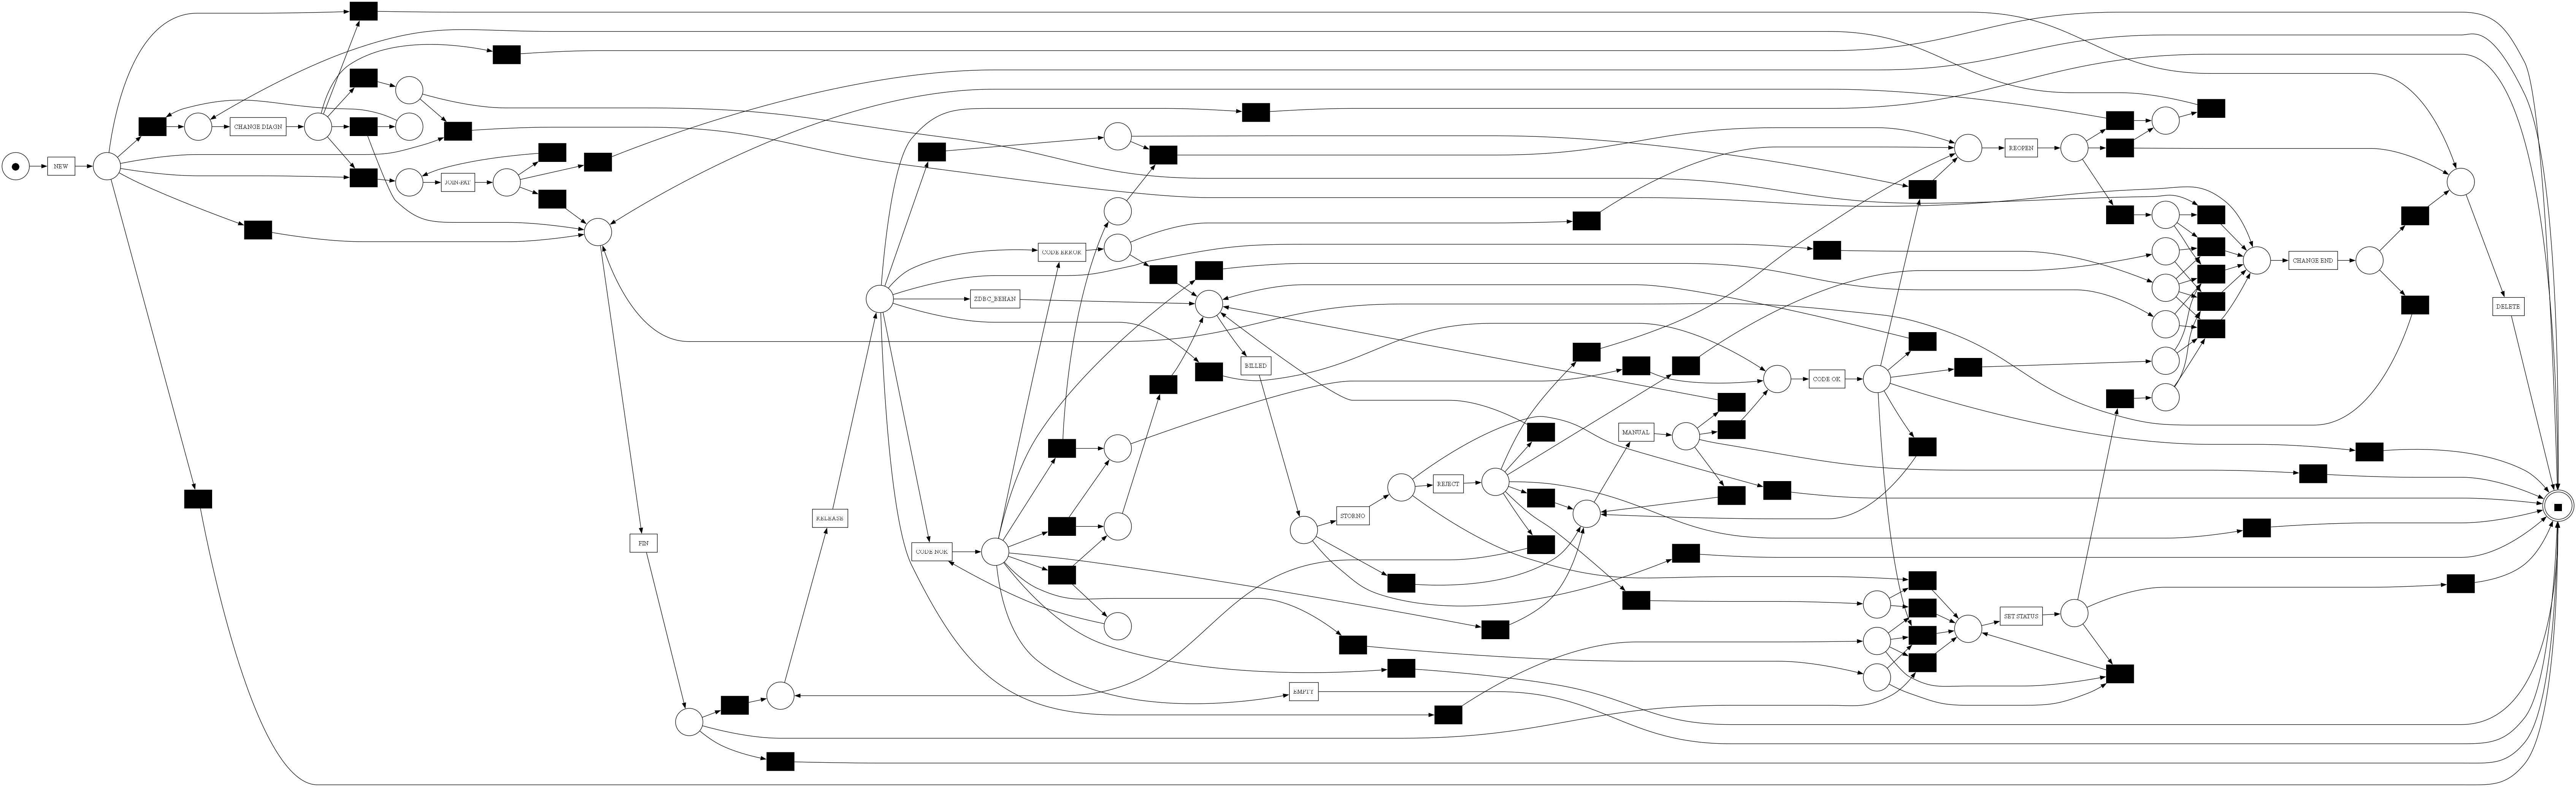

The script that saved this image:
import pm4py

log = pm4py.read_xes("../Dataset/HospitalBilling.xes")

heu_net = pm4py.discover_heuristics_net(log) # Apply the algorithm.

net, im, fm = pm4py.convert_to_petri_net(heu_net)

# Visualise the Petri net with annotations
parameters = {pm4py.visualization.petri_net.visualizer.Variants.FREQUENCY.value.Parameters.FORMAT: "png"}
gviz = pm4py.visualization.petri_net.visualizer.apply(net, im, fm, parameters=parameters)

pm4py.visualization.petri_net.visualizer.save(gviz, "heuristic.png")

fitness = pm4py.algo.evaluation.replay_fitness.algorithm.apply(log, net, im, fm)
print("Fitness in heuristic miner:", fitness)
